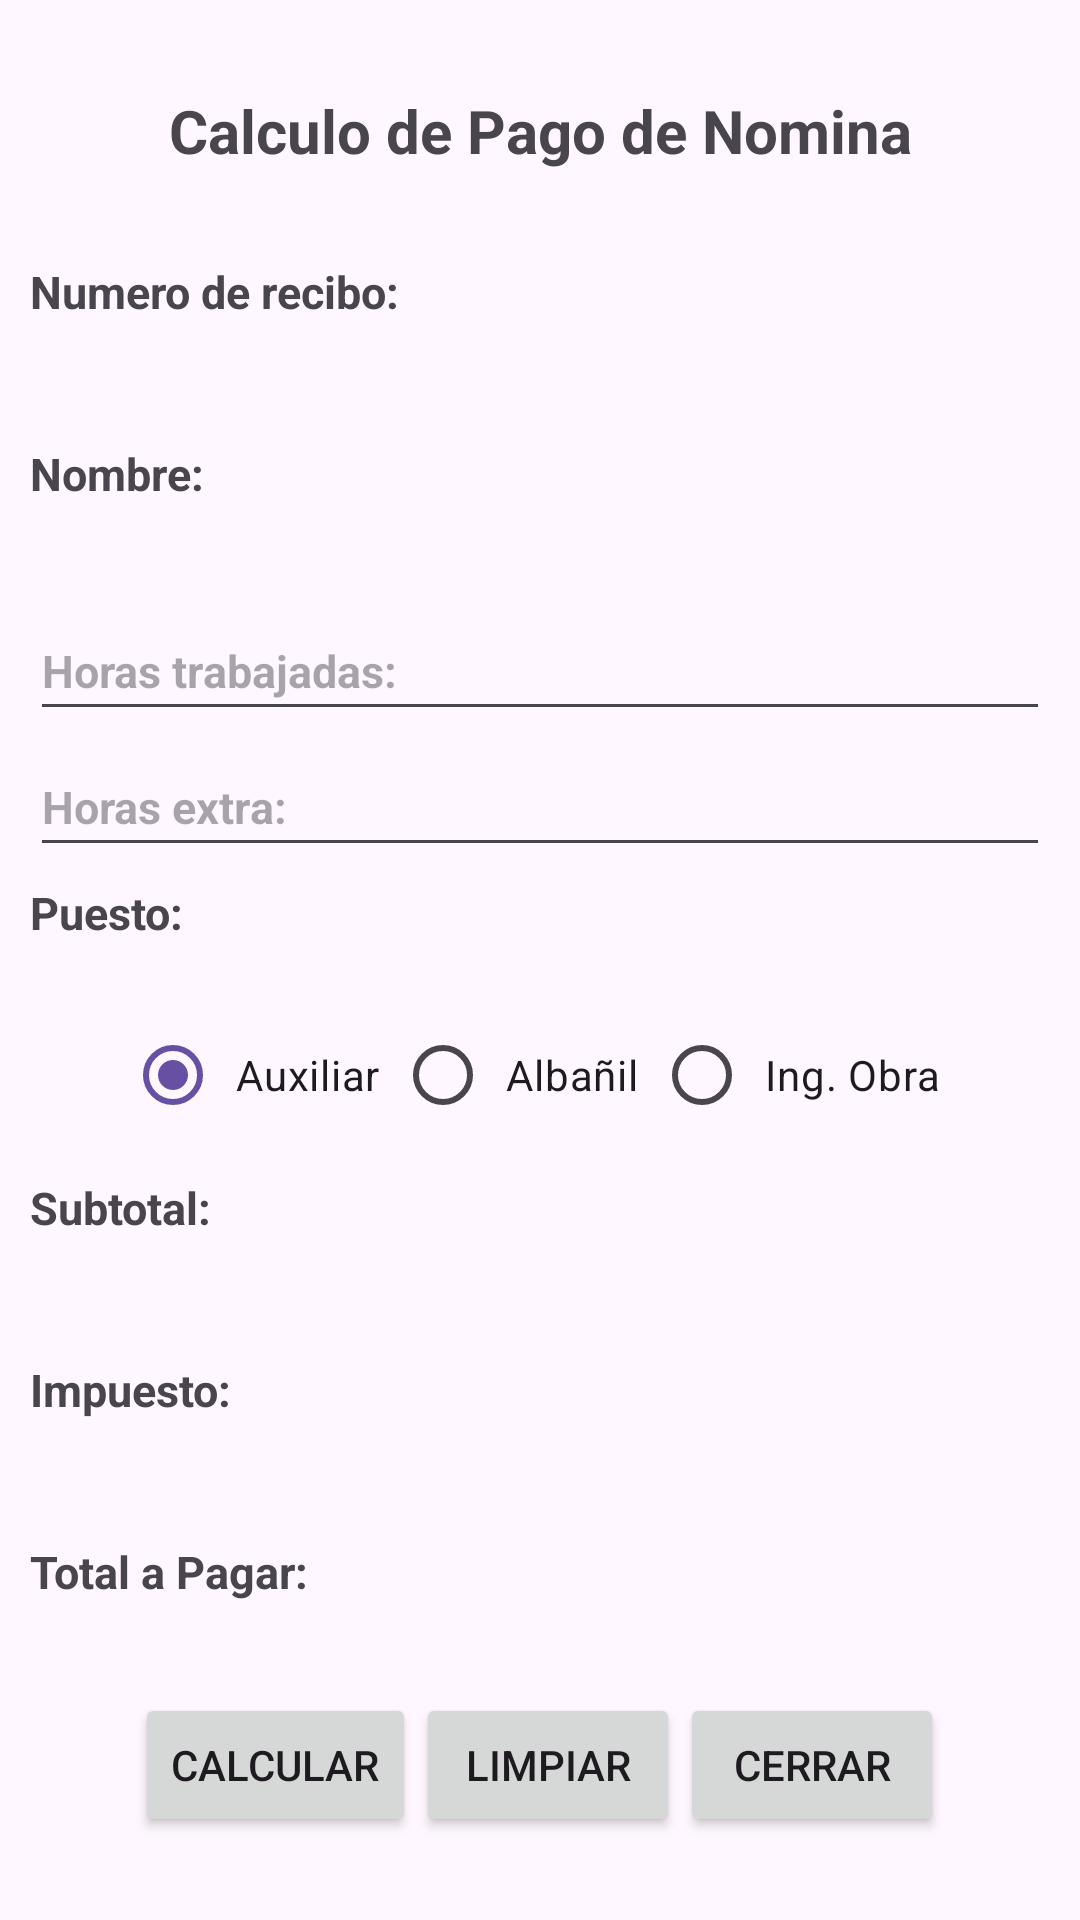

Here is an Android app screen rendered from its layout file. Give the layout XML and the strings, colors and styles it references.
<!-- AndroidManifest.xml: application theme Theme.Practica1real -->
<!-- res/layout/activity_calculo_nomina.xml -->
<?xml version="1.0" encoding="utf-8"?>
<androidx.constraintlayout.widget.ConstraintLayout xmlns:android="http://schemas.android.com/apk/res/android"
    xmlns:app="http://schemas.android.com/apk/res-auto"
    xmlns:tools="http://schemas.android.com/tools"
    android:id="@+id/main"
    android:layout_width="match_parent"
    android:layout_height="match_parent"
    tools:context=".calculoNomina">

    <LinearLayout
        android:layout_width="match_parent"
        android:layout_height="match_parent"
        android:orientation="vertical"
        android:padding="10sp">

        <TextView
            android:layout_width="match_parent"
            android:layout_height="wrap_content"
            android:text="@string/strEncabezado"
            android:textAlignment="center"
            android:textSize="20sp"
            android:textStyle="bold"
            android:paddingTop="20sp"
            android:paddingBottom="20sp"/>


        <TextView
            android:layout_width="match_parent"
            android:layout_height="wrap_content"
            android:paddingTop="10sp"
            android:paddingBottom="10sp"
            android:text="@string/strNoRecibo"
            android:textSize="15sp"
            android:textStyle="bold" />
        <TextView
            android:id="@+id/lblNumRecibo"
            android:layout_width="match_parent"
            android:layout_height="wrap_content"
            android:textColor="@color/red"
            android:textSize="15sp"
            android:textStyle="bold" />

        <TextView
            android:layout_width="match_parent"
            android:layout_height="wrap_content"
            android:text="@string/strNombreDisplay"
            android:textSize="15sp"
            android:textStyle="bold"
            android:paddingTop="10sp"
            android:paddingBottom="10sp"/>
        <TextView
            android:layout_width="match_parent"
            android:layout_height="wrap_content"
            android:textColor="@color/red"
            android:textSize="15sp"
            android:textStyle="bold"
            android:id="@+id/lblNombre"/>

        <EditText
            android:layout_width="match_parent"
            android:layout_height="wrap_content"
            android:hint="@string/strHrTrabajadas"
            android:textStyle="bold"
            android:textSize="15sp"
            android:paddingTop="15sp"
            android:paddingBottom="10sp"
            android:inputType="numberDecimal"
            android:id="@+id/txtHorasNormal"/>

        <EditText
            android:layout_width="match_parent"
            android:layout_height="wrap_content"
            android:hint="@string/strHrExtra"
            android:textStyle="bold"
            android:textSize="15sp"
            android:paddingTop="15sp"
            android:paddingBottom="10sp"
            android:inputType="numberDecimal"
            android:id="@+id/txtHorasExtra"/>

        <TextView
            android:layout_width="match_parent"
            android:layout_height="wrap_content"
            android:text="@string/strPuesto"
            android:textSize="15sp"
            android:textStyle="bold"
            android:paddingBottom="10sp"
            android:paddingTop="5sp"/>

        <LinearLayout
            android:layout_width="match_parent"
            android:layout_height="wrap_content"
            android:orientation="horizontal">
            <RadioGroup
                android:layout_width="match_parent"
                android:layout_height="wrap_content"
                android:layout_marginTop="10sp"
                android:id="@+id/rdgPuesto"
                android:orientation="horizontal"
                android:gravity="center">

                <RadioButton
                    android:layout_width="wrap_content"
                    android:layout_height="wrap_content"
                    android:text="@string/strAuxiliar"
                    android:checked="true"
                    android:id="@+id/rdbAuxiliar"
                    android:padding="5sp"/>

                <RadioButton
                    android:layout_width="wrap_content"
                    android:layout_height="wrap_content"
                    android:text="@string/strAlbanil"
                    android:id="@+id/rdbAlabanil"
                    android:padding="5sp"/>

                <RadioButton
                    android:layout_width="wrap_content"
                    android:layout_height="wrap_content"
                    android:text="@string/strIngObra"
                    android:id="@+id/rdbIngObra"
                    android:padding="5sp"/>
            </RadioGroup>
        </LinearLayout>

        <TextView
            android:layout_width="match_parent"
            android:layout_height="wrap_content"
            android:text="@string/strNominaSubotal"
            android:textSize="15sp"
            android:textStyle="bold"
            android:paddingTop="10sp"
            android:paddingBottom="10sp"/>
        <TextView
            android:layout_width="match_parent"
            android:layout_height="wrap_content"
            android:textSize="15sp"
            android:textStyle="bold"
            android:textColor="@color/red"
            android:id="@+id/lblSubtotal"/>

        <TextView
            android:layout_width="match_parent"
            android:layout_height="wrap_content"
            android:text="@string/strNominaImpuesto"
            android:textSize="15sp"
            android:textStyle="bold"
            android:paddingTop="10sp"
            android:paddingBottom="10sp"
            />
        <TextView
            android:layout_width="match_parent"
            android:layout_height="wrap_content"
            android:textSize="15sp"
            android:textStyle="bold"
            android:textColor="@color/red"
            android:id="@+id/lblImpuesto"/>

        <TextView
            android:layout_width="match_parent"
            android:layout_height="wrap_content"
            android:text="@string/strNominaTotal"
            android:textSize="15sp"
            android:textStyle="bold"
            android:paddingTop="10sp"
            android:paddingBottom="10sp"
            />
        <TextView
            android:layout_width="match_parent"
            android:layout_height="wrap_content"
            android:textSize="15sp"
            android:textStyle="bold"
            android:textColor="@color/red"
            android:id="@+id/lblTotal"/>

        <Space
            android:layout_width="match_parent"
            android:layout_height="wrap_content"/>


    <LinearLayout
        android:layout_width="match_parent"
        android:layout_height="wrap_content"
        android:orientation="horizontal"
        android:gravity="center">
        <Button
            android:layout_width="wrap_content"
            android:layout_height="wrap_content"
            android:text="@string/strCalcular"
            android:id="@+id/btnCalcular"/>

        <Button
            android:layout_width="wrap_content"
            android:layout_height="wrap_content"
            android:text="@string/strlimpiar"
            android:id="@+id/btnLimpiar"/>

        <Button
            android:layout_width="wrap_content"
            android:layout_height="wrap_content"
            android:text="@string/strcerrar"
            android:id="@+id/btnRegresar"/>
    </LinearLayout>
    </LinearLayout>
</androidx.constraintlayout.widget.ConstraintLayout>
<!-- resources referenced by this layout -->
<resources>
  <color name="red">#D10E0E</color>
  <string name="strAlbanil"> Albañil </string>
  <string name="strAuxiliar"> Auxiliar </string>
  <string name="strCalcular">Calcular</string>
  <string name="strEncabezado">Calculo de Pago de Nomina</string>
  <string name="strHrExtra"> Horas extra: </string>
  <string name="strHrTrabajadas"> Horas trabajadas: </string>
  <string name="strIngObra"> Ing. Obra </string>
  <string name="strNoRecibo"> Numero de recibo: </string>
  <string name="strNombreDisplay"> Nombre: </string>
  <string name="strNominaImpuesto"> Impuesto: </string>
  <string name="strNominaSubotal"> Subtotal: </string>
  <string name="strNominaTotal"> Total a Pagar: </string>
  <string name="strPuesto"> Puesto: </string>
  <string name="strcerrar">Cerrar</string>
  <string name="strlimpiar">Limpiar</string>
  <style name="Theme.Practica1real" parent="Base.Theme.Practica1real" />
  <style name="Base.Theme.Practica1real" parent="Theme.Material3.DayNight.NoActionBar">
          
          
      </style>
</resources>
